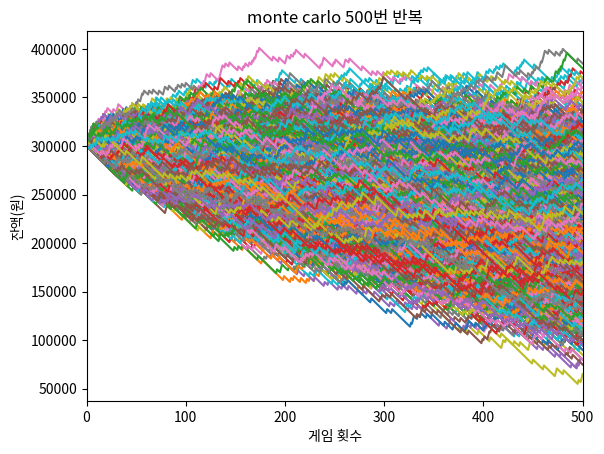

Python code for this plot:
import matplotlib.pyplot as pit
import random
%matplotlib inline

import platform
platform.system()

if platform.system() == 'Windows':
    pit.rc('font', family = 'Malgun Gothic')

if platform.system() == 'Darwin':
    pit.rc('font', family = 'AppleGothic')

def roil_dice():
    
    die_1 = random.randint(1,6)
    die_2 = random.randint(1,6)
    
    if (die_1 == die_2):
        same_num = True
    else:
        same_num = False
        
    return same_num

num_simul = 10000   # 500번 하는 것을 만번 반복
max_num_roils = 500  #게임 500번
init_balance = 300000
win_probability = []
end_balance     = []

fig = pit.figure()
pit.title('monte carlo 주사위 게임')
pit.xlabel('게임 횟수')
pit.ylabel('잔액(원)')
pit.xlim([0,max_num_roils])

fig = pit.figure()
pit.title('monte carlo 500번 반복')
pit.xlabel('게임 횟수')
pit.ylabel('잔액(원)')
pit.xlim([0,max_num_roils])
for i in range(num_simul):
    balance = [init_balance]
    num_roils = [0]
    num_wins = 0
    
    for j in range(max_num_roils):
        same = roil_dice()
        
        if same:
            balance.append(balance[-1]+4000)
            num_wins += 1
            
        else:
            balance.append(balance[-1]-1000)
            
            
        num_roils.append(j+1)
    win_probability.append(num_wins/max_num_roils)
    end_balance.append(balance[-1])
    
    pit.plot(num_roils, balance)
    
pit.show()

